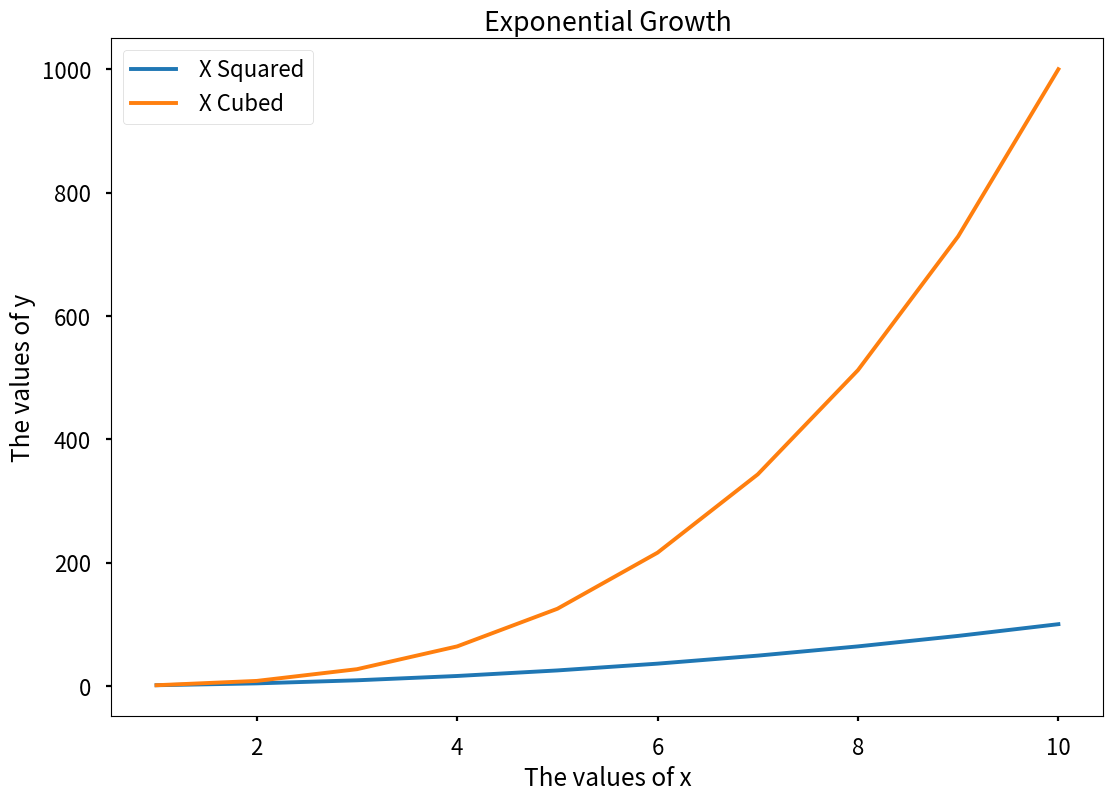

Write the Python code that produced this figure.


###############################################
# Mathplotlib - Plot Colours & Styles
###############################################


import matplotlib.pyplot as plt

x_values = [1, 2, 3, 4, 5, 6, 7, 8, 9, 10]
x_squared = [x ** 2  for x in x_values]
x_cubed = [x ** 3  for x in x_values]


plt.style.available # List of styles for showing charts
plt.style.use('seaborn-v0_8-poster')

plt.plot(x_values, x_squared, label = " X Squared")
plt.plot(x_values, x_cubed , label = " X Cubed")
plt.title("Exponential Growth")
plt.xlabel("The values of x")
plt.ylabel("The values of y")
plt.legend()
plt.show()


# plt.plot(x_values,x_cubed , label = " X Cubed", color = [1.0,0.5, 0.25]) RGB

# plt.plot(x_values, x_squared, label = " X Squared", color = "deeppink", linewidth = 2, linestyle = "--")
# plt.plot(x_values, x_cubed , label = " X Cubed", color = "#0000FF",  linewidth = 2, linestyle = ":")


# plt.plot(x_values, x_squared, label = " X Squared", color = "deeppink", linewidth = 2, marker = "." )
# plt.plot(x_values, x_cubed , label = " X Cubed", color = "#0000FF",  linewidth = 2, marker = "o",
#                                             markersize = 10, markerfacecolor = "red", markeredgecolor = "green")